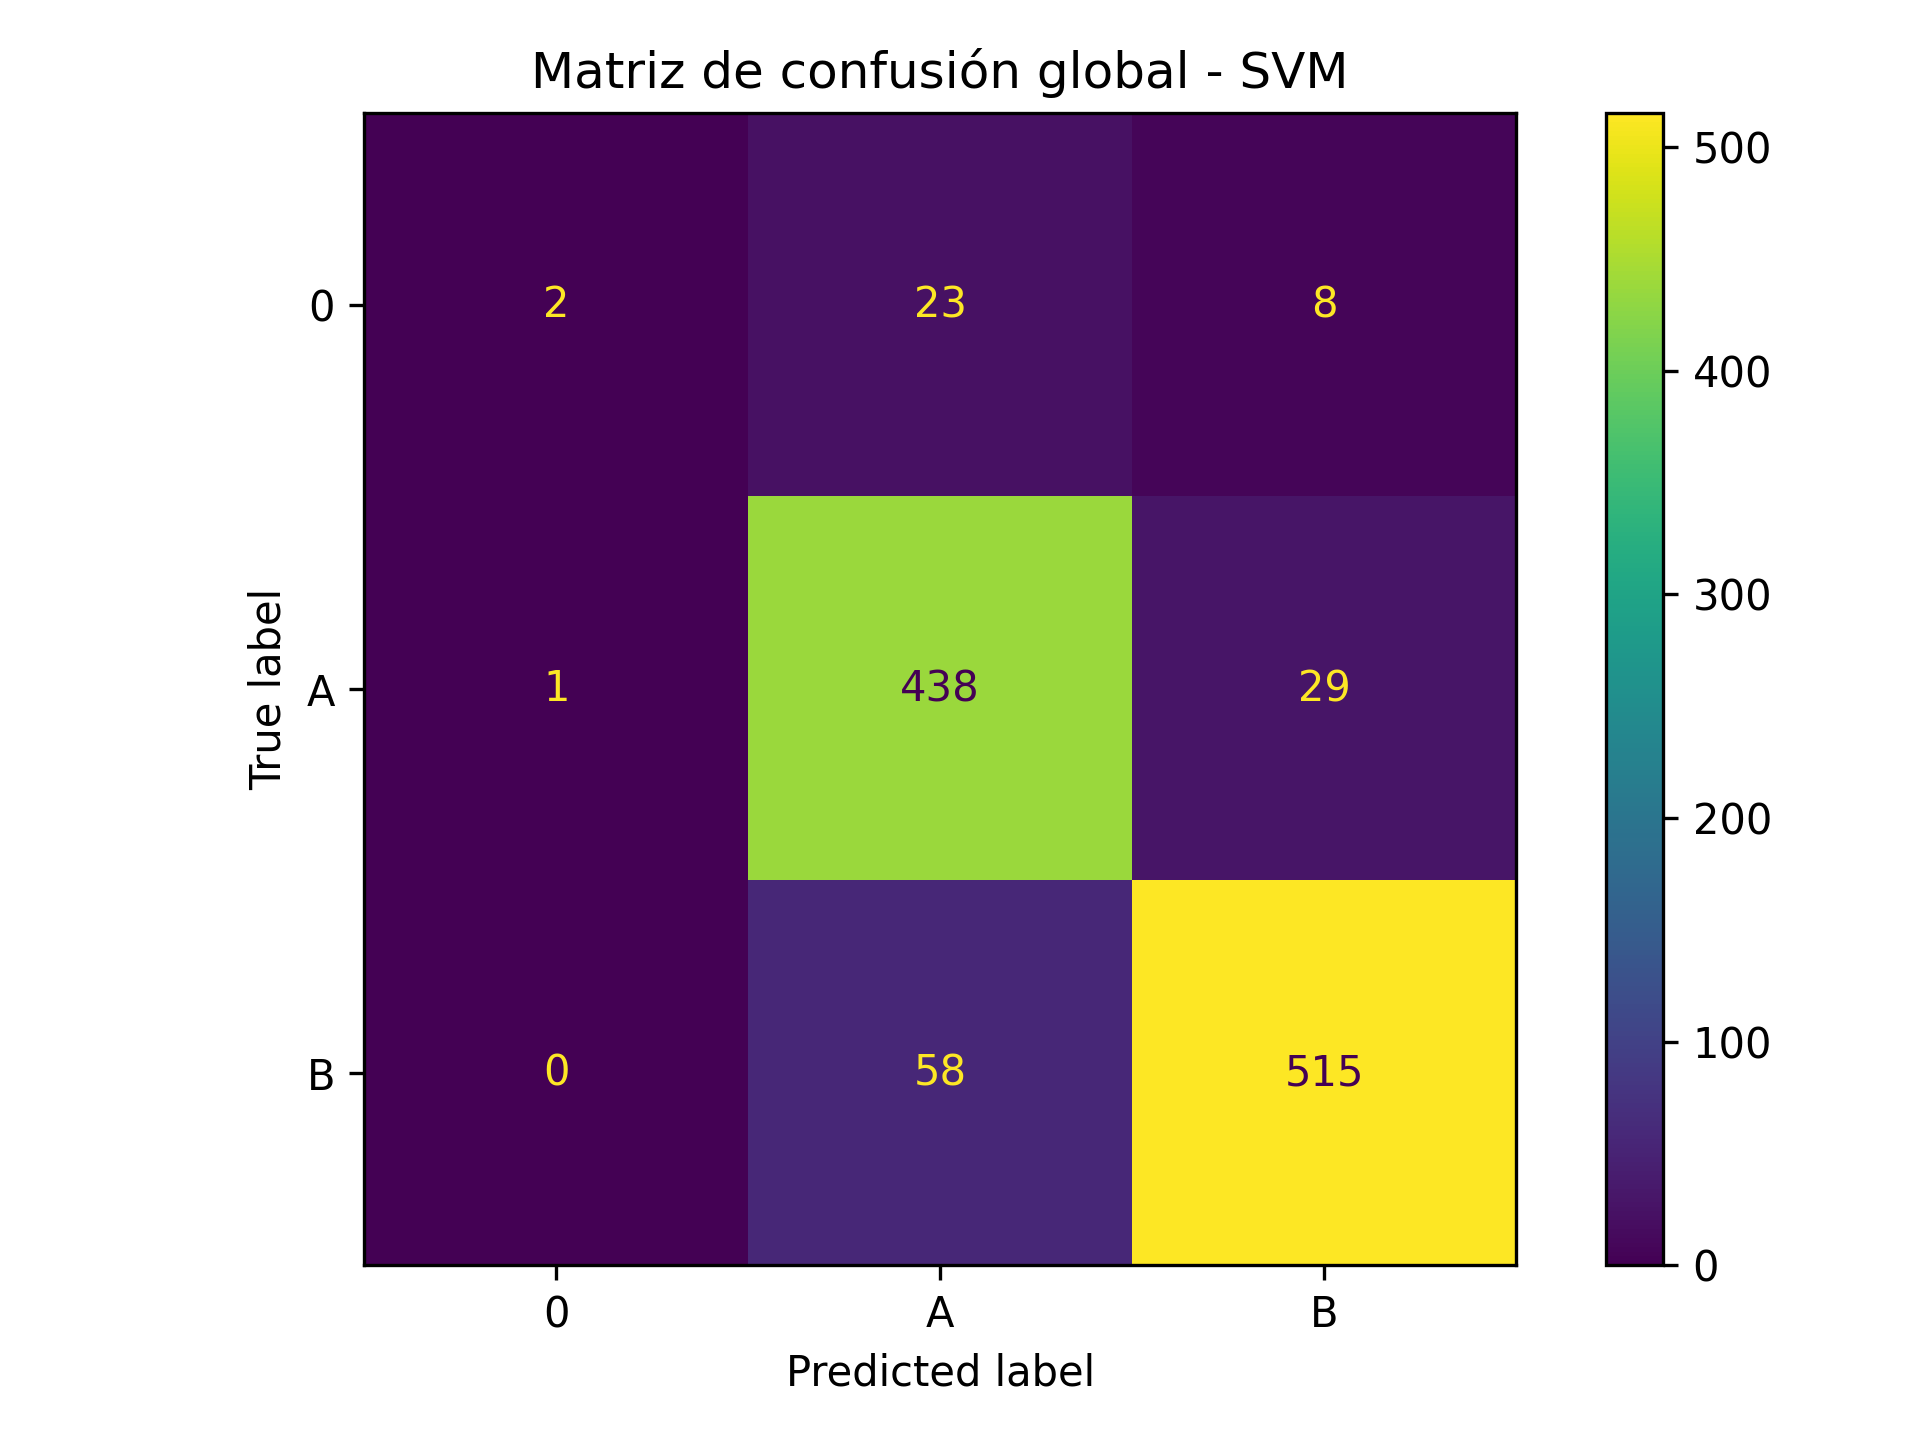

Source data for this figure (header and first rows):
, Pred 0, Pred A, Pred B
Real 0, 2, 23, 8
Real A, 1, 438, 29
Real B, 0, 58, 515
